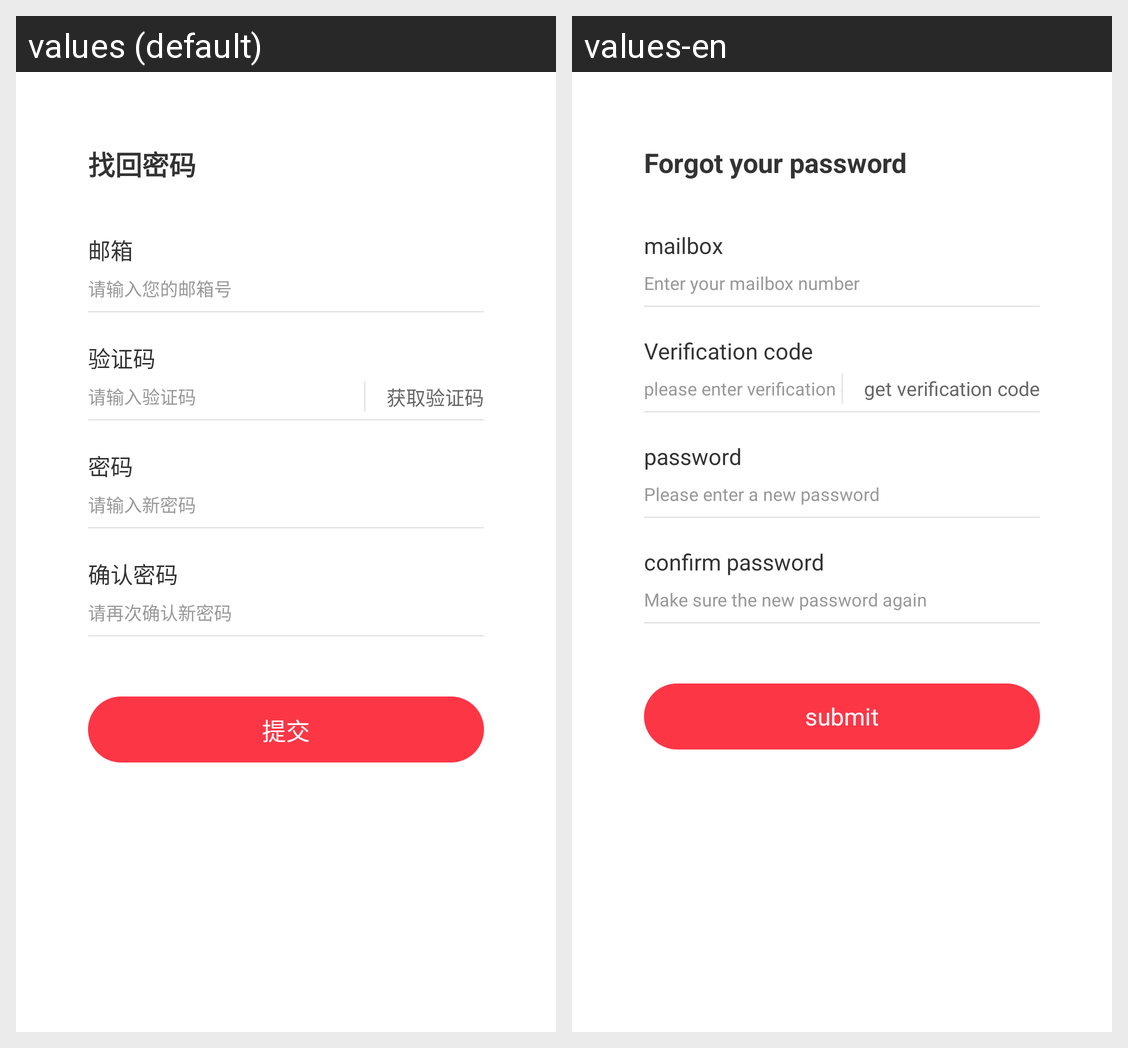

For this localized Android screen grid, give each drawn string resource with its value in every locale shown.
Android screen res/layout/activity_forget.xml rendered under 2 locales, left to right: values (default), values-en. Device: Nexus 5 (rendered at 1080×1920; each locale shown at half size, 540×960, under a caption strip naming it); theme AppTheme.
Strings drawn on this screen, with the default value and each locale's value (text and hints the layout hard-codes, and strings that could not be matched under every locale, appear in the picture but are not listed):

retrieve_password
  values: 找回密码
  values-en: Forgot your password

mailbox
  values: 邮箱
  values-en: mailbox

Please_enter_your_email_number
  values: 请输入您的邮箱号
  values-en: Enter your mailbox number

verification_code
  values: 验证码
  values-en: Verification code

Please_enter_the_verification_code
  values: 请输入验证码
  values-en: please enter verification code

get_code
  values: 获取验证码
  values-en: get verification code

password
  values: 密码
  values-en: password

Please_enter_a_new_password
  values: 请输入新密码
  values-en: Please enter a new password

confirm_password
  values: 确认密码
  values-en: confirm password

Please_confirm_the_new_password_again
  values: 请再次确认新密码
  values-en: Make sure the new password again

submit
  values: 提交
  values-en: submit
